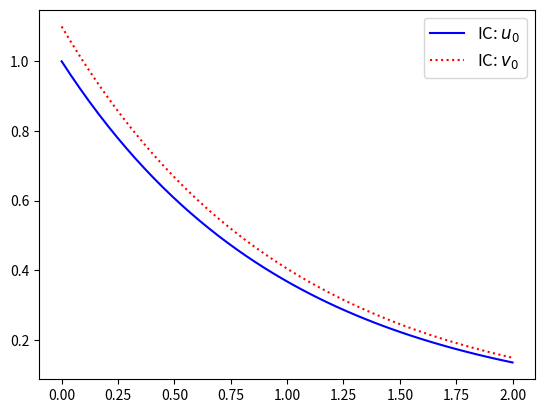
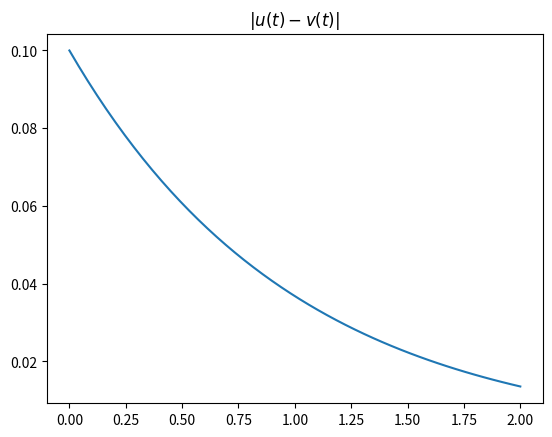
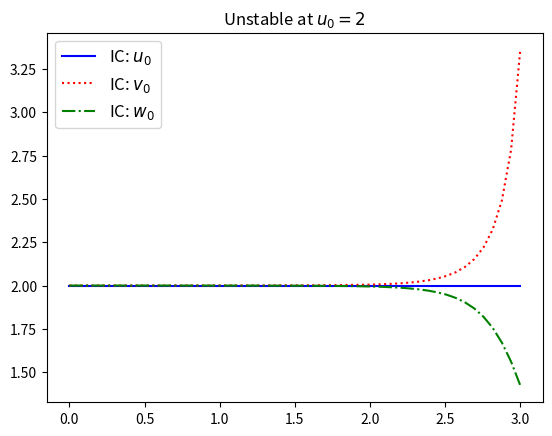
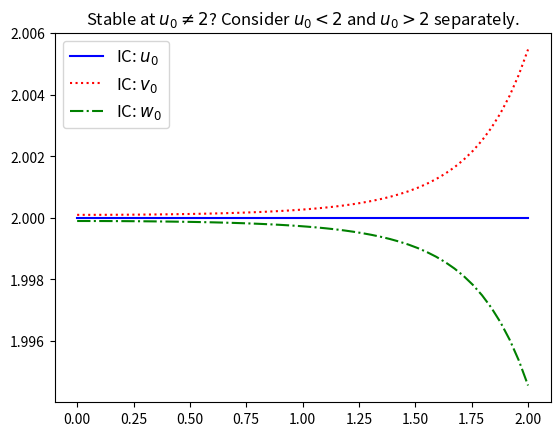

Python code for these plots, in order:
import numpy as np
import matplotlib.pyplot as plt

# Consider solutions to $u'(t)=-u(t)$ with IC $u(0)=u_0$

def simple_solution(t, u_0):
    return u_0 * np.exp(-t)

# Define an IC
u_0 = 1

# Define a "small" perturbation
epsilon = 0.1

# Define the perturbed IC, $v_0 = u_0+\epsilon$, call solution $v(t)$
v_0 = u_0 + epsilon

%matplotlib widget

t = np.linspace(0, 2, 50)

plt.figure(0)
plt.plot(t, simple_solution(t, u_0), 'b', label='IC: $u_0$')
plt.plot(t, simple_solution(t, v_0), 'r:', label='IC: $v_0$')
plt.legend(fontsize=12)

plt.figure(1)
plt.plot(t, np.abs(simple_solution(t, u_0)-simple_solution(t, v_0)))
plt.title('$|u(t)-v(t)|$')

# Define solutions to $u'(t) = tu(t)(u(t)-2)$

def nonlinear_solution(t, u_0):
    return 2*u_0 / (u_0 + (2-u_0)*np.exp(t**2))

# Define ICs and perturbed ICs

u_0 = 2

epsilon=0.0001

v_0 = u_0 + epsilon 
w_0 = u_0 - epsilon

%matplotlib widget

t = np.linspace(0, 3, 50)

plt.figure(2)
plt.plot(t, nonlinear_solution(t, u_0), 'b', label='IC: $u_0$')
plt.plot(t, nonlinear_solution(t, v_0), 'r:', label='IC: $v_0$')
plt.plot(t, nonlinear_solution(t, w_0), 'g-.', label='IC: $w_0$')
plt.legend(fontsize=12)

plt.title('Unstable at $u_0=2$')

# Define ICs and perturbed ICs

u_0 = 2  # Try 1.99 and 2.01

epsilon=0.0001

v_0 = u_0 + epsilon 
w_0 = u_0 - epsilon

%matplotlib widget

t = np.linspace(0, 2, 50)  # Try different final times

plt.figure(3)
plt.plot(t, nonlinear_solution(t, u_0), 'b', label='IC: $u_0$')
plt.plot(t, nonlinear_solution(t, v_0), 'r:', label='IC: $v_0$')
plt.plot(t, nonlinear_solution(t, w_0), 'g-.', label='IC: $w_0$')
plt.legend(fontsize=12)

plt.title(r'Stable at $u_0\neq 2$? Consider $u_0<2$ and $u_0>2$ separately.')







